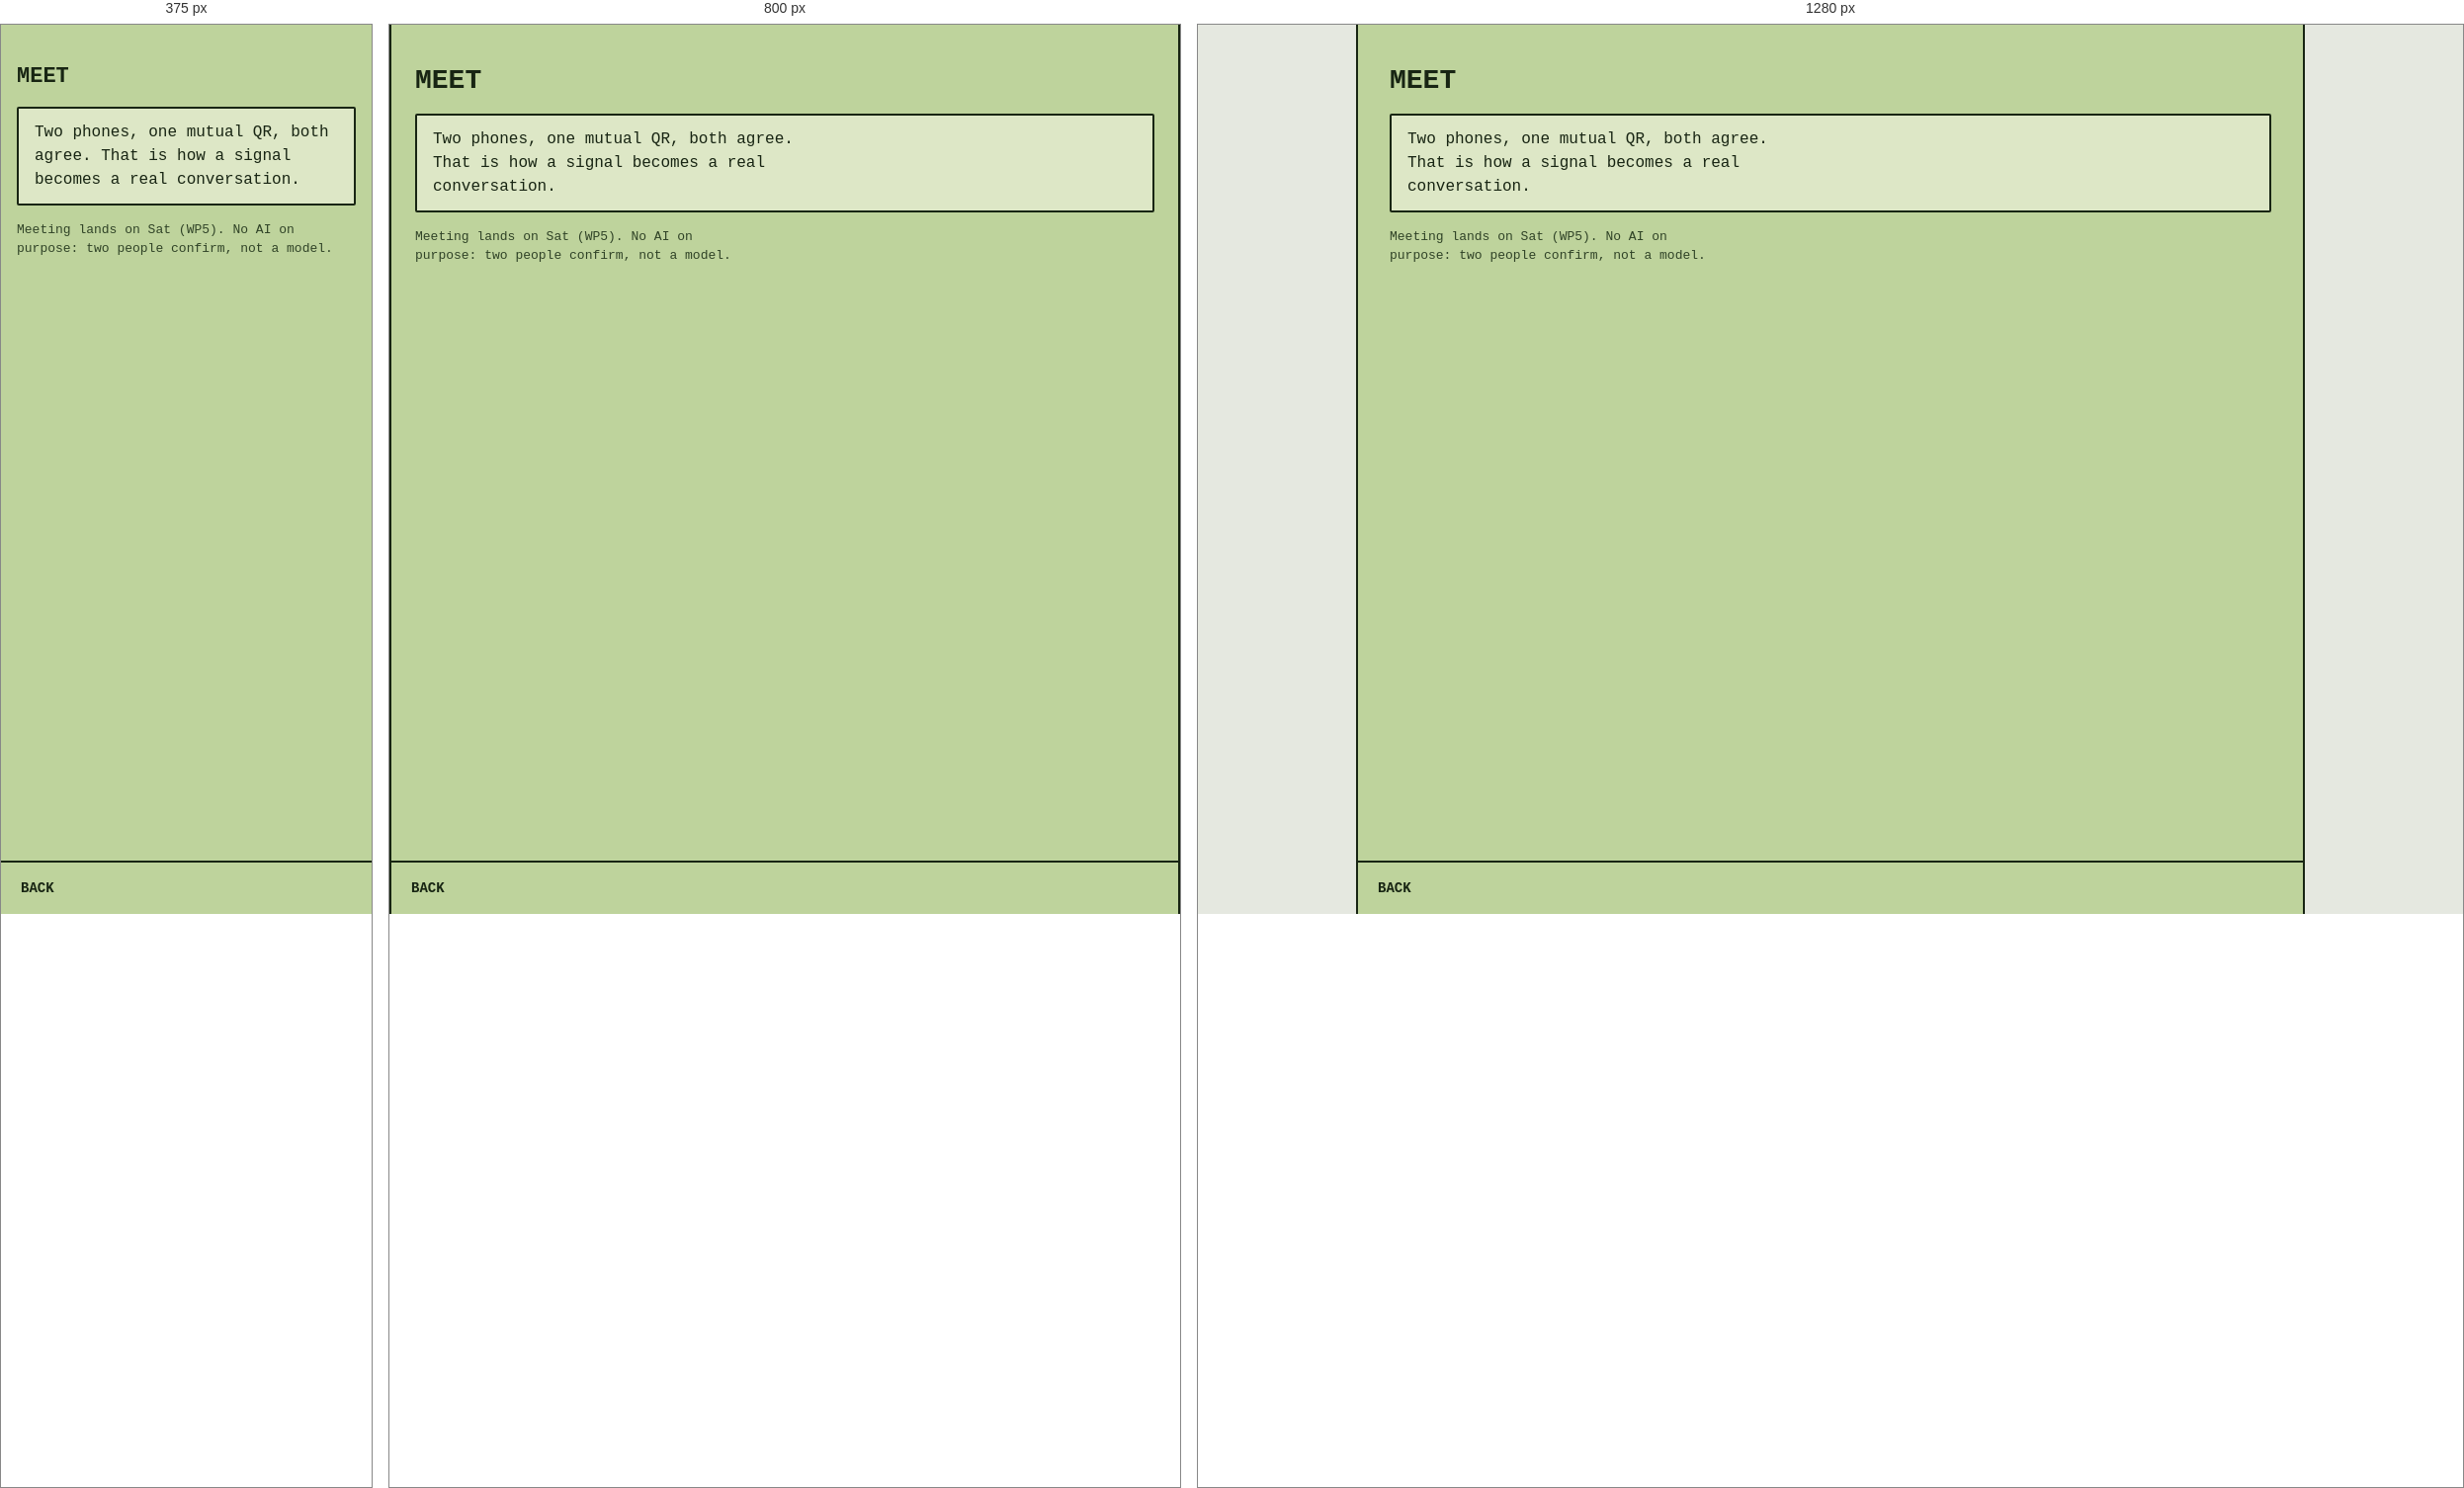
Rendered at 375 px, 800 px and 1280 px, left to right.

<!-- file: meet.html -->
<!DOCTYPE html>
<html lang="en-GB">
<head>
  <meta charset="utf-8">
  <meta name="viewport" content="width=device-width, initial-scale=1, viewport-fit=cover">
  <title>Meet. Hoolala!</title>
  <link rel="stylesheet" href="/styles.css">
  <script src="https://telegram.org/js/telegram-web-app.js" defer></script>
  <script src="/app.js" defer></script>
</head>
<body>
  <main>
    <h1 class="screen-title">Meet</h1>
    <div class="lcd-block">
      <p>Two phones, one mutual QR, both agree. That is how a signal becomes a real conversation.</p>
    </div>
    <p class="lcd-small">Meeting lands on Sat (WP5). No AI on purpose: two people confirm, not a model.</p>
  </main>
  <nav class="lcd-softkeys" aria-label="Shortcuts">
    <a class="lcd-softkey" href="/">Back</a>
    <span class="lcd-softkey" aria-hidden="true"></span>
  </nav>
</body>
</html>


/* @media block from styles.css */
@media (min-width: 640px) {
  body {
    padding-left: 24px;
    padding-right: 24px;
    border-left: 2px solid var(--lcd-ink);
    border-right: 2px solid var(--lcd-ink);
  }
  .lcd-softkeys { margin-left: -24px; margin-right: -24px; }
}

/* @media block from styles.css */
@media (min-width: 960px) {
  body { padding-left: 32px; padding-right: 32px; }
  .lcd-layout { grid-template-columns: repeat(2, minmax(0, 1fr)); gap: 24px; }
  .lcd-softkeys { margin-left: -32px; margin-right: -32px; }
}